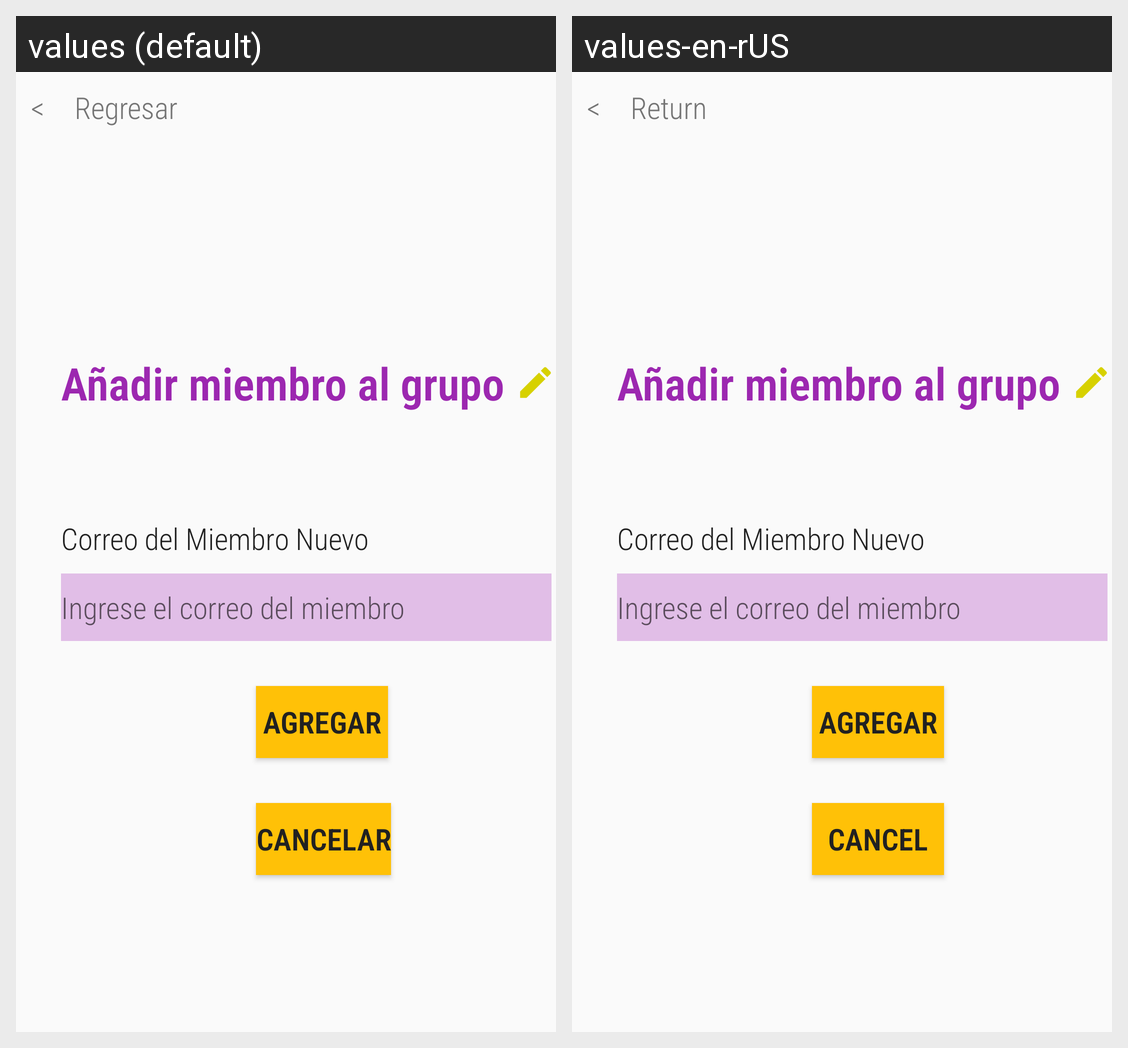

For this localized Android screen grid, give each drawn string resource with its value in every locale shown.
Android screen res/layout/fragment_miembro_nuevo.xml rendered under 2 locales, left to right: values (default), values-en-rUS. Device: Nexus 5 (rendered at 1080×1920; each locale shown at half size, 540×960, under a caption strip naming it); theme AppTheme.
Strings drawn on this screen, with the default value and each locale's value (text and hints the layout hard-codes, and strings that could not be matched under every locale, appear in the picture but are not listed):

faiTVRegresar
  values: Regresar
  values-en-rUS: Return

fugBTNCancelar
  values: Cancelar
  values-en-rUS: Cancel
